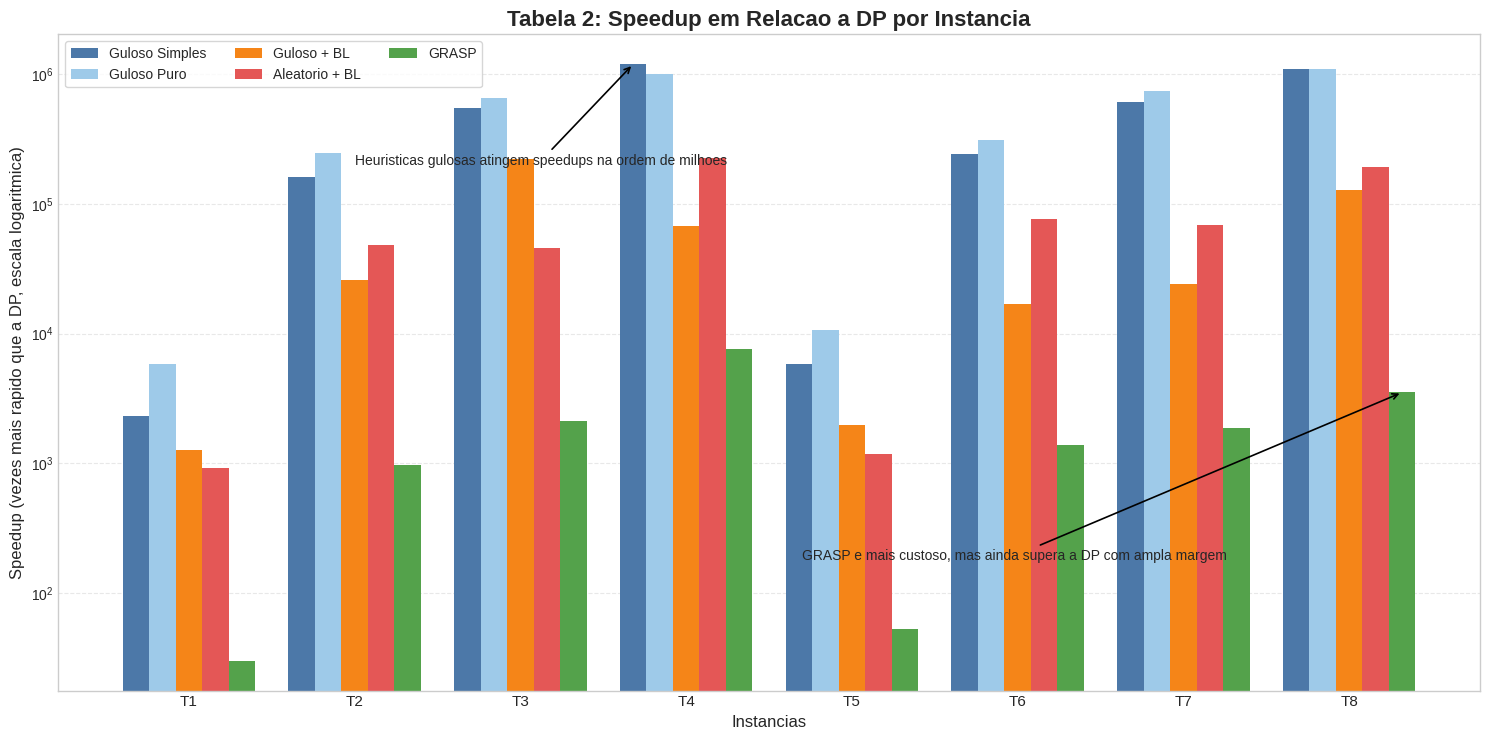

Write the Python code that produced this figure. (Note: this script raises an exception after producing the figure.)
import os
import sys

import matplotlib.pyplot as plt
import numpy as np


INSTANCIAS = ["T1", "T2", "T3", "T4", "T5", "T6", "T7", "T8"]

# Valores de speedup extraidos da Tabela 2 do artigo.
GULOSO_SIMPLES = [2338, 162000, 555000, 1200000, 5807, 243000, 618000, 1100000]
GULOSO_PURO = [5846, 249000, 653000, 1000000, 10755, 312000, 739000, 1100000]
GULOSO_BL = [1271, 26000, 221000, 68000, 1962, 17000, 24000, 129000]
ALEATORIO_BL = [913, 48000, 46000, 228000, 1190, 77000, 69000, 192000]
GRASP = [30, 972, 2127, 7633, 53, 1382, 1867, 3524]


def main():
    x = np.arange(len(INSTANCIAS))
    largura = 0.16

    plt.style.use("seaborn-v0_8-whitegrid")
    fig, ax = plt.subplots(figsize=(15, 7.5))

    ax.bar(x - 2 * largura, GULOSO_SIMPLES, largura, label="Guloso Simples", color="#4C78A8")
    ax.bar(x - 1 * largura, GULOSO_PURO, largura, label="Guloso Puro", color="#9ECAE9")
    ax.bar(x, GULOSO_BL, largura, label="Guloso + BL", color="#F58518")
    ax.bar(x + 1 * largura, ALEATORIO_BL, largura, label="Aleatorio + BL", color="#E45756")
    ax.bar(x + 2 * largura, GRASP, largura, label="GRASP", color="#54A24B")

    ax.set_title("Tabela 2: Speedup em Relacao a DP por Instancia", fontsize=16, weight="bold")
    ax.set_xlabel("Instancias", fontsize=12)
    ax.set_ylabel("Speedup (vezes mais rapido que a DP, escala logaritmica)", fontsize=12)
    ax.set_xticks(x)
    ax.set_xticklabels(INSTANCIAS, fontsize=11)
    ax.set_yscale("log")

    ax.grid(axis="y", linestyle="--", alpha=0.45)
    ax.grid(axis="x", visible=False)

    ax.annotate(
        "Heuristicas gulosas atingem speedups na ordem de milhoes",
        xy=(x[3] - 2 * largura, GULOSO_SIMPLES[3]),
        xytext=(1.0, 200000),
        textcoords="data",
        arrowprops={"arrowstyle": "->", "lw": 1.2},
        fontsize=10,
    )

    ax.annotate(
        "GRASP e mais custoso, mas ainda supera a DP com ampla margem",
        xy=(x[7] + 2 * largura, GRASP[7]),
        xytext=(3.7, 180),
        textcoords="data",
        arrowprops={"arrowstyle": "->", "lw": 1.2},
        fontsize=10,
    )

    ax.legend(ncol=3, frameon=True, loc="upper left")
    fig.tight_layout()

    diretorio_saida = os.path.dirname(__file__)
    caminho_saida = os.path.join(diretorio_saida, "grafico_speedup_tabela2.png")
    fig.savefig(caminho_saida, dpi=300, bbox_inches="tight")

    if "--show" in sys.argv:
        plt.show()
    else:
        plt.close(fig)


if __name__ == "__main__":
    main()
